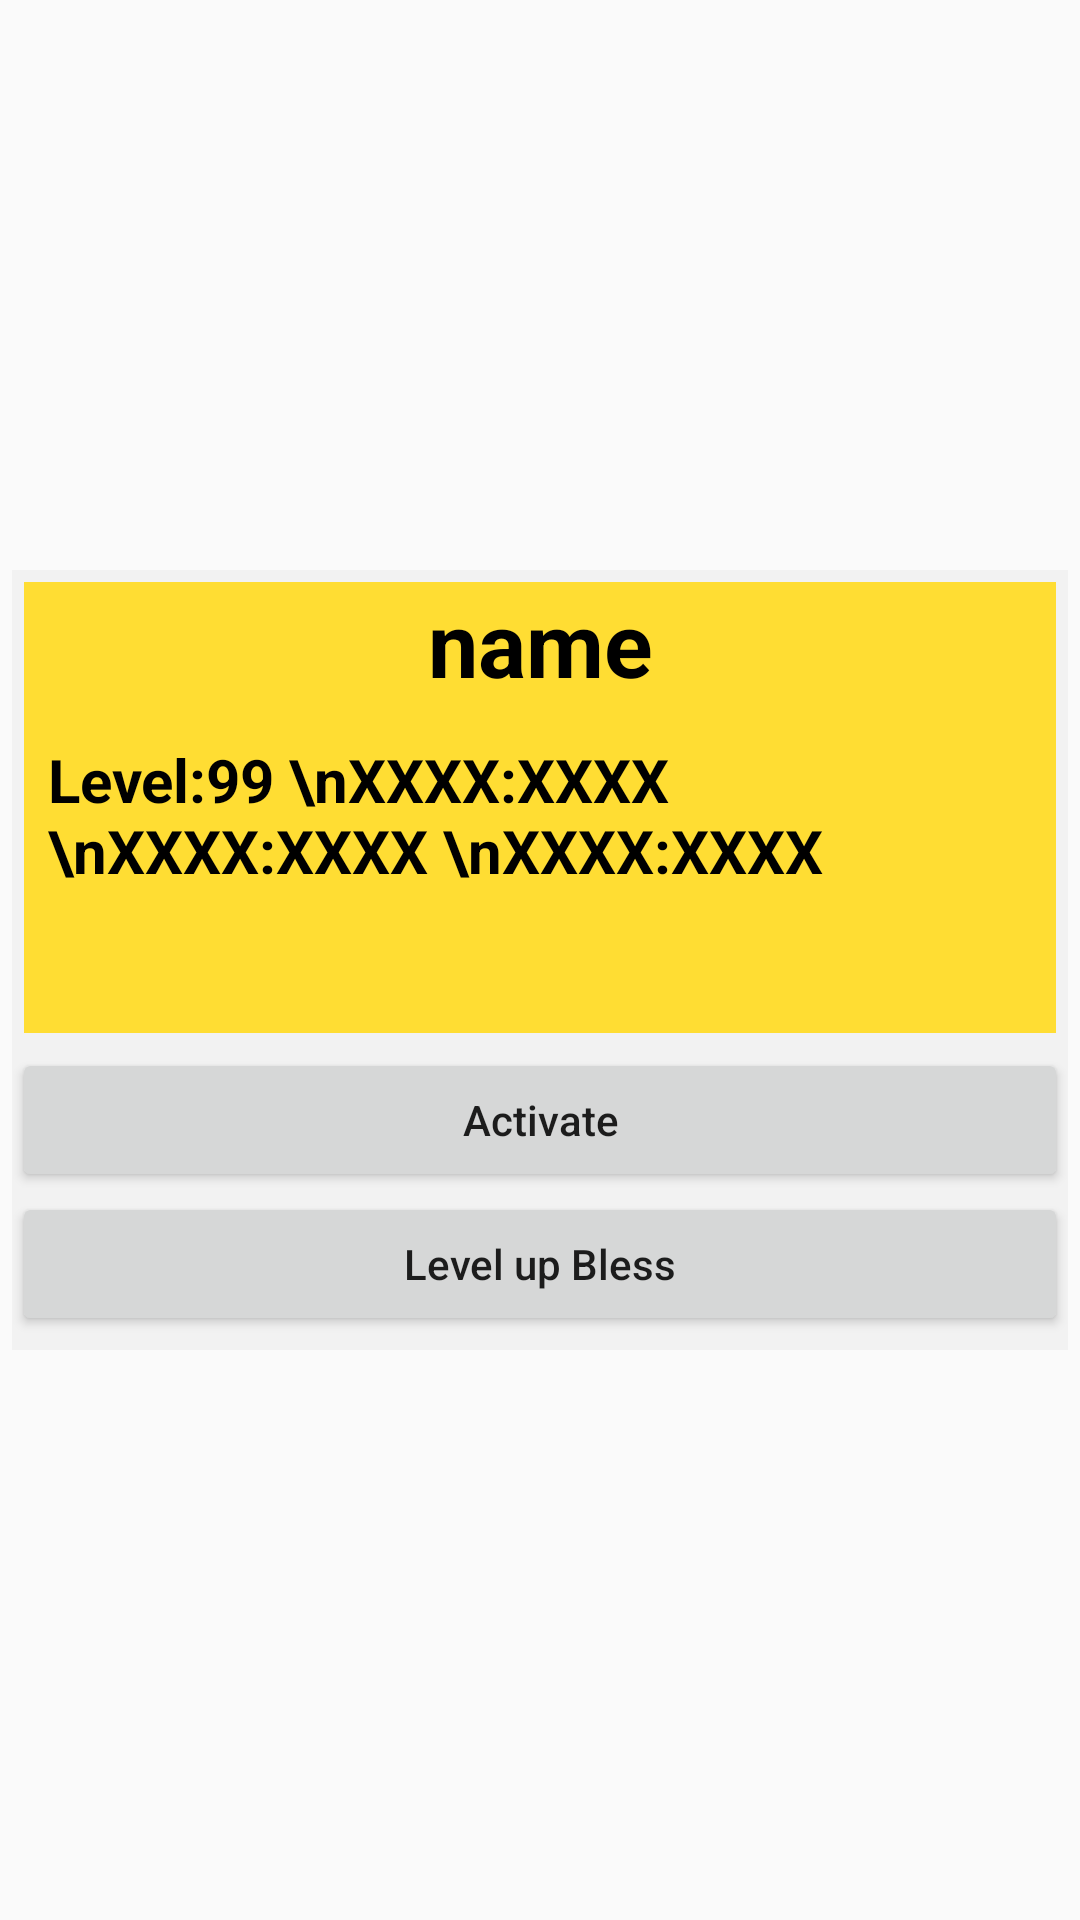

This screen was rendered from an Android layout file. Write that file and the resources it references.
<!-- AndroidManifest.xml: application theme AppTheme -->
<!-- res/layout/blessview.xml -->
<?xml version="1.0" encoding="utf-8"?>
<androidx.constraintlayout.widget.ConstraintLayout xmlns:android="http://schemas.android.com/apk/res/android"
    xmlns:app="http://schemas.android.com/apk/res-auto"
    android:layout_width="match_parent"
    android:layout_height="match_parent">

    <androidx.constraintlayout.widget.ConstraintLayout
        android:id="@+id/blessView"
        android:layout_width="match_parent"
        android:layout_height="260dp"
        android:layout_margin="4dp"
        android:background="@color/tsilver"
        app:layout_constraintTop_toTopOf="parent"
        app:layout_constraintBottom_toBottomOf="parent"
        app:layout_constraintStart_toStartOf="parent"
        app:layout_constraintEnd_toEndOf="parent">

        <LinearLayout
            android:id="@+id/blessInfoView"
            android:layout_width="match_parent"
            android:layout_height="wrap_content"
            android:layout_margin="4dp"
            android:background="@color/timi"
            android:orientation="vertical"
            app:layout_constraintTop_toTopOf="parent"
            app:layout_constraintStart_toStartOf="parent"
            app:layout_constraintEnd_toEndOf="parent">

            <TextView
                android:id="@+id/blessNameTxt"
                android:layout_width="match_parent"
                android:layout_height="wrap_content"
                android:gravity="center"
                android:text="name"
                android:textColor="@color/black"
                android:textSize="30sp"
                android:textStyle="bold" />

            <TextView
                android:id="@+id/blessStatsTxt"
                android:layout_width="match_parent"
                android:layout_height="110dp"
                android:paddingStart="8dp"
                android:paddingTop="12dp"
                android:paddingEnd="8dp"
                android:text="Level:99 \nXXXX:XXXX \nXXXX:XXXX \nXXXX:XXXX"
                android:textColor="@color/black"
                android:textSize="20sp"
                android:textStyle="bold" />
        </LinearLayout>

        <LinearLayout
            android:id="@+id/linearLayout"
            android:layout_width="match_parent"
            android:layout_height="wrap_content"
            android:orientation="vertical"
            app:layout_constraintTop_toBottomOf="@id/blessInfoView"
            app:layout_constraintStart_toStartOf="parent"
            app:layout_constraintEnd_toEndOf="parent"
            app:layout_constraintBottom_toBottomOf="parent">

            <Button
                android:id="@+id/blessActivationBtn"
                android:layout_width="match_parent"
                android:layout_height="wrap_content"
                android:text="Activate" />

            <Button
                android:id="@+id/blessLevelUpBtn"
                android:layout_width="match_parent"
                android:layout_height="wrap_content"
                android:text="Level up Bless" />
        </LinearLayout>

    </androidx.constraintlayout.widget.ConstraintLayout>
</androidx.constraintlayout.widget.ConstraintLayout>
<!-- resources referenced by this layout -->
<resources>
  <color name="black">#000000</color>
  <color name="timi">#FFDD33</color>
  <color name="tsilver">#A8EFEFEF</color>
  <style name="AppTheme" parent="Theme.AppCompat.Light.DarkActionBar">
          <item name="android:windowNoTitle">true</item>
          <item name="android:windowActionBar">false</item>
          <item name="android:windowFullscreen">true</item>
          <item name="android:windowContentOverlay">@null</item>
          <item name="colorPrimary">@color/colorPrimary</item>
          <item name="colorPrimaryDark">@color/colorPrimaryDark</item>
          <item name="colorAccent">@color/colorAccent</item>
          <item name="android:textAllCaps">false</item>
          <item name="android:itemTextAppearance">@style/itemMenuStyle</item>
          <item name="android:itemBackground">@drawable/menubutton</item>
          <item name="android:popupMenuStyle">@style/MenuStyle</item>
      </style>
  <color name="colorPrimary">#6200EE</color>
  <color name="colorPrimaryDark">#3700B3</color>
  <color name="colorAccent">#03DAC5</color>
  <style name="itemMenuStyle">
          <item name="android:textSize">35sp</item>
          <item name="android:textColor">@color/white</item>
      </style>
  <!-- drawable menubutton: png bitmap (drawable, 11056 bytes) -->
  <style name="MenuStyle">
          <item name="android:popupBackground">@color/tyellow</item>
      </style>
  <color name="white">#FFFFFF</color>
  <color name="tyellow">#BAFAE53E</color>
</resources>
